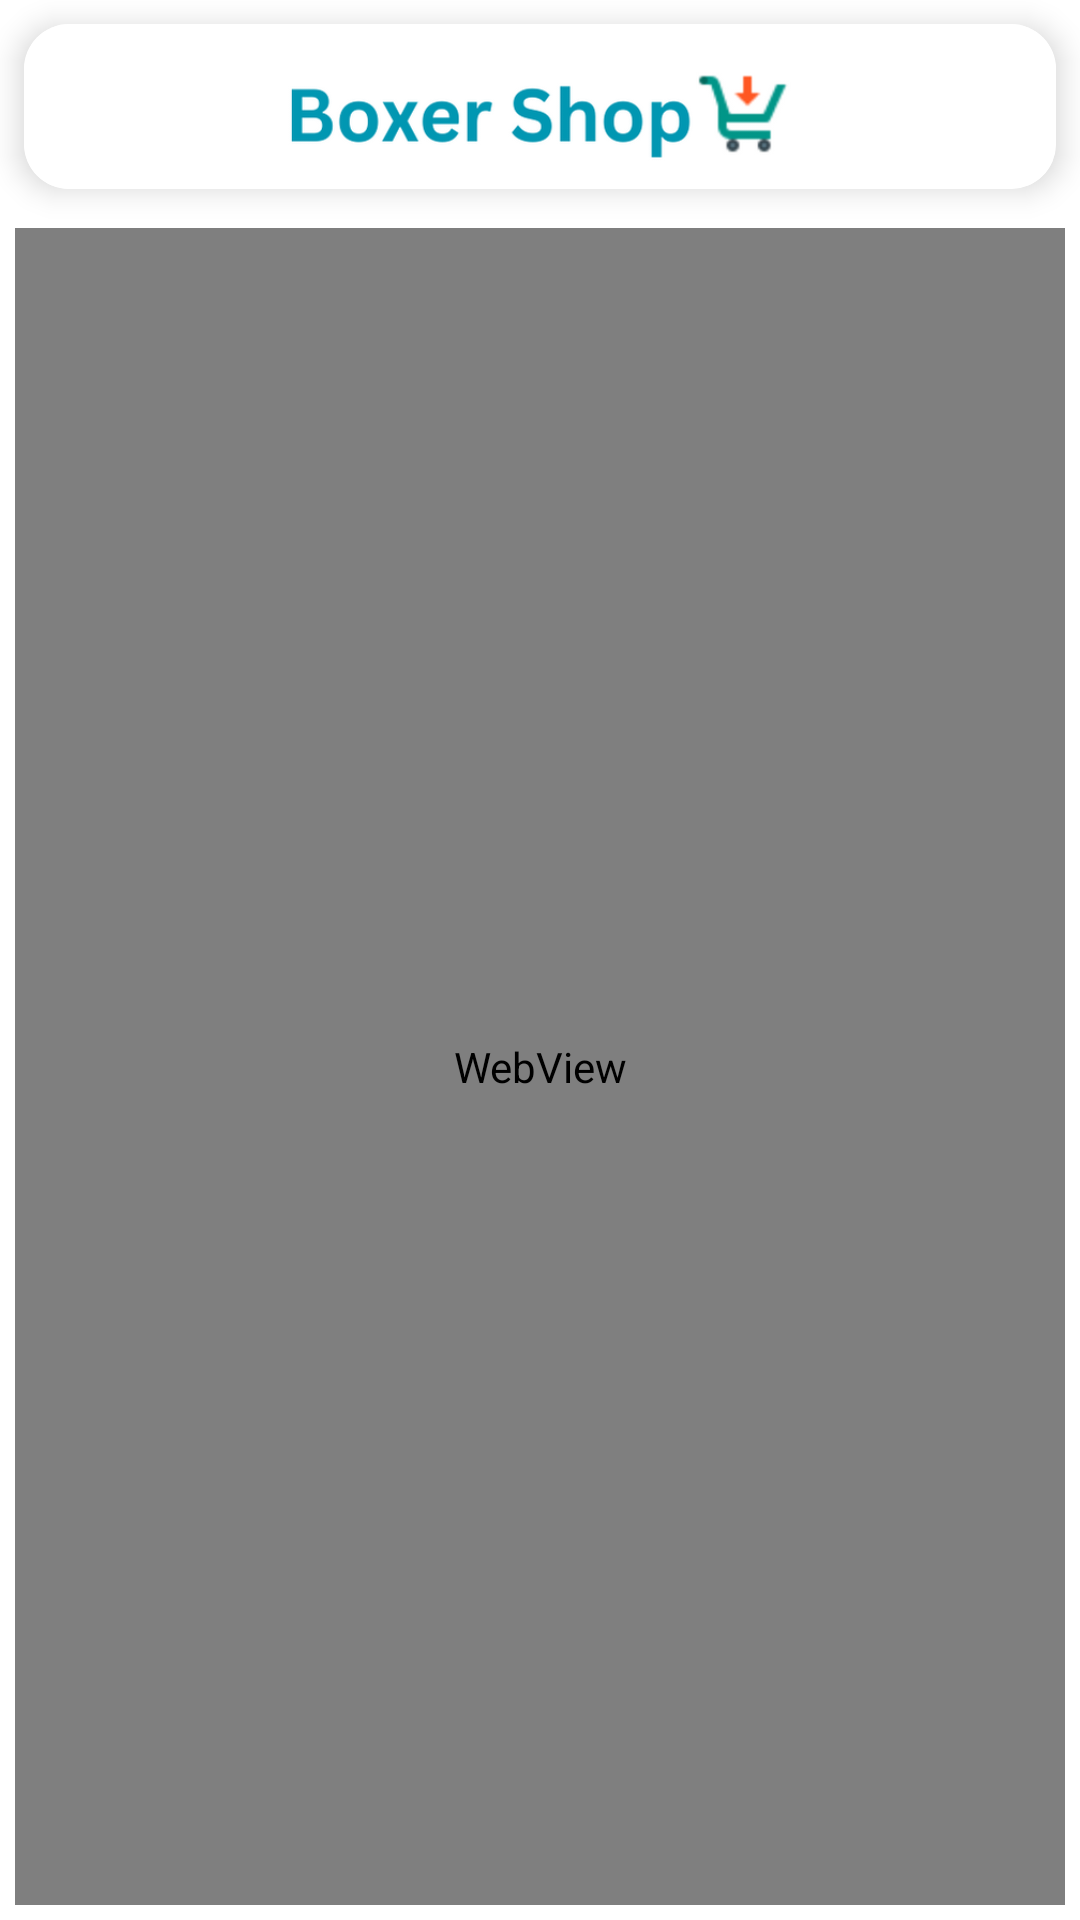

Layout XML and referenced resources for this Android screen:
<!-- AndroidManifest.xml: application theme Theme.CheapShopping -->
<!-- res/layout/activity_web_view.xml -->
<?xml version="1.0" encoding="utf-8"?>
<LinearLayout xmlns:android="http://schemas.android.com/apk/res/android"
    xmlns:app="http://schemas.android.com/apk/res-auto"
    xmlns:tools="http://schemas.android.com/tools"
    android:layout_width="match_parent"
    android:layout_height="match_parent"
    tools:context=".WebView"
    android:background="@color/white"
    android:orientation="vertical"
    >

    <androidx.cardview.widget.CardView
        android:layout_width="match_parent"
        android:layout_height="55dp"
        app:cardElevation="6dp"
        android:id="@+id/header"
        android:layout_margin="8dp"
        app:cardCornerRadius="15dp"
        app:cardBackgroundColor="@color/white"
        >

        <RelativeLayout
            android:layout_width="match_parent"
            android:layout_height="match_parent"
            android:background="@color/white"



            >





            <ImageView
                android:layout_alignParentRight="true"
                android:layout_width="match_parent"
                android:layout_height="match_parent"
                android:src="@drawable/logo"
                android:layout_marginLeft="10dp"
                android:layout_marginRight="10dp"

                />





        </RelativeLayout>

    </androidx.cardview.widget.CardView>





    <WebView

        android:layout_width="match_parent"
        android:layout_height="match_parent"
        android:layout_margin="5dp"
        android:id="@+id/webView"


        />










</LinearLayout>
<!-- resources referenced by this layout -->
<resources>
  <!-- drawable logo: png bitmap (drawable, 30790 bytes) -->
  <style name="Theme.CheapShopping" parent="Base.Theme.CheapShopping" />
  <style name="Base.Theme.CheapShopping" parent="Theme.Material3.DayNight.NoActionBar">
          
          
      </style>
  <!-- not gathered from this repository: default colours our renderer supplied (Android Studio template values) -->
  <color name="white">#FFFFFFFF</color>
</resources>
